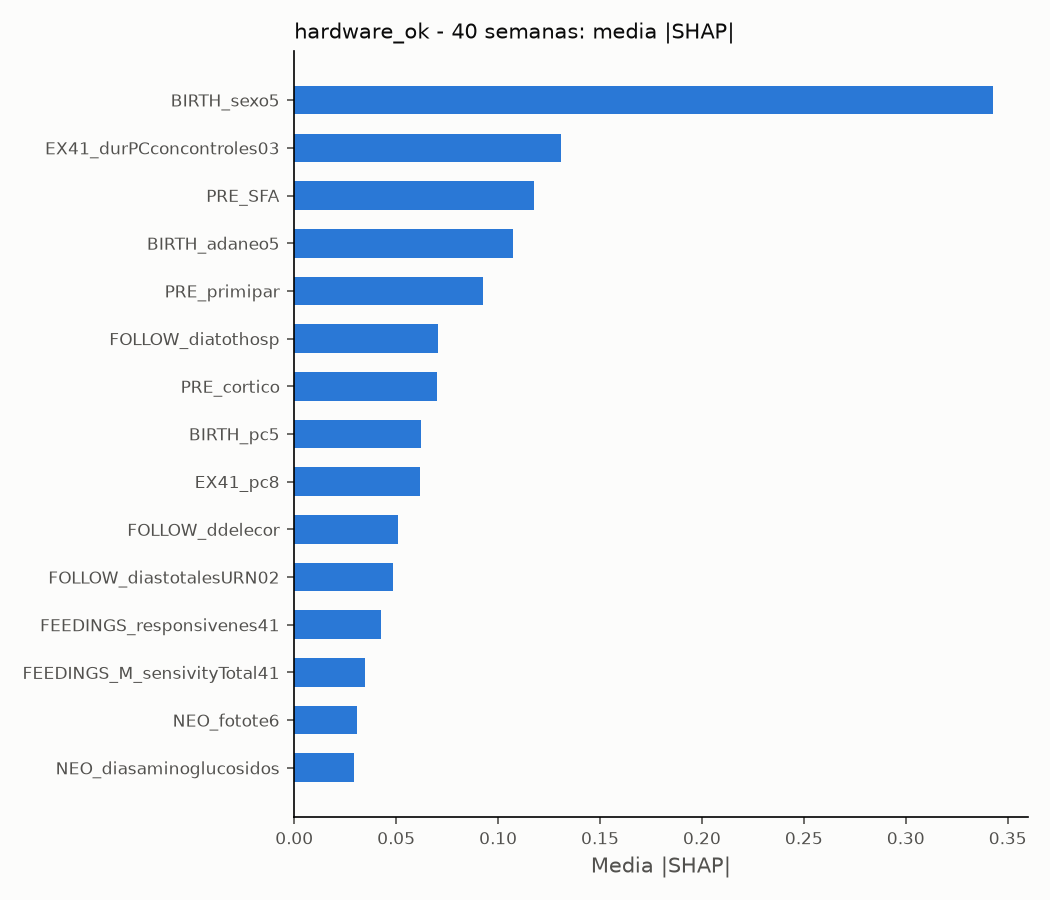

The table this chart was drawn from, first rows:
variable, media_abs_shap, direccion
BIRTH_sexo5, 0.3426, 1
EX41_durPCconcontroles03, 0.1309, 1
PRE_SFA, 0.1175, 1
BIRTH_adaneo5, 0.1071, -1
PRE_primipar, 0.09249, -1
FOLLOW_diatothosp, 0.07074, -1
PRE_cortico, 0.07001, 1
BIRTH_pc5, 0.06225, 1
EX41_pc8, 0.06169, 1
FOLLOW_ddelecor, 0.05104, -1
FOLLOW_diastotalesURN02, 0.04852, -1
FEEDINGS_responsivenes41, 0.04231, 1
FEEDINGS_M_sensivityTotal41, 0.03472, 1
NEO_fotote6, 0.03075, -1
NEO_diasaminoglucosidos, 0.02929, -1
QUEST_apoyo41s, 0.02308, -1
NEO_parentNutritiondias, 0.01287, -1
QUEST_compet41s, 0.00325, 1
NEO_ventilation_neonatalallsample, 0.00165, -1
SCB_nivm1, 0.00000, 0.00000
BIRTH_ballar5, 0.00000, 0.00000
BIRTH_apgar5_5, 0.00000, 0.00000
BIRTH_apgar1_5, 0.00000, 0.00000
BIRTH_talla5, 0.00000, 0.00000
BIRTH_cesarea, 0.00000, 0.00000
BIRTH_peso5, 0.00000, 0.00000
PRE_betaagonista, 0.00000, 0.00000
PRE_antibio, 0.00000, 0.00000
SCB_percap1, 0.00000, 0.00000
PRE_embmul4, 0.00000, 0.00000
PRE_toxemia, 0.00000, 0.00000
SCB_nivp1, 0.00000, 0.00000
SCB_agemother, 0.00000, 0.00000
SCB_civilstatus, 0.00000, 0.00000
FOLLOW_geselecor, 0.00000, 0.00000
BIRTH_retardocrecimientointraute, 0.00000, 0.00000
NEO_diasventiladores, 0.00000, 0.00000
NEO_sepsis_neonatal02, 0.00000, 0.00000
FOLLOW_diasuci02, 0.00000, 0.00000
NEO_ECN02, 0.00000, 0.00000
arm_kmc, 0.00000, 0.00000
FOLLOW_Fragility_Rasch_441_2PL, 0.00000, 0.00000
FOLLOW_pesele, 0.00000, 0.00000
NEO_critico, 0.00000, 0.00000
EX41_talla8, 0.00000, 0.00000
EX41_peso8, 0.00000, 0.00000
NEO_gestasal, 0.00000, 0.00000
NEO_pesosal, 0.00000, 0.00000
NUT_alitip8, 0.00000, 0.00000
EX41_papacarga02, 0.00000, 0.00000
EX41_mamacargo, 0.00000, 0.00000
QUEST_stress41s, 0.00000, 0.00000
